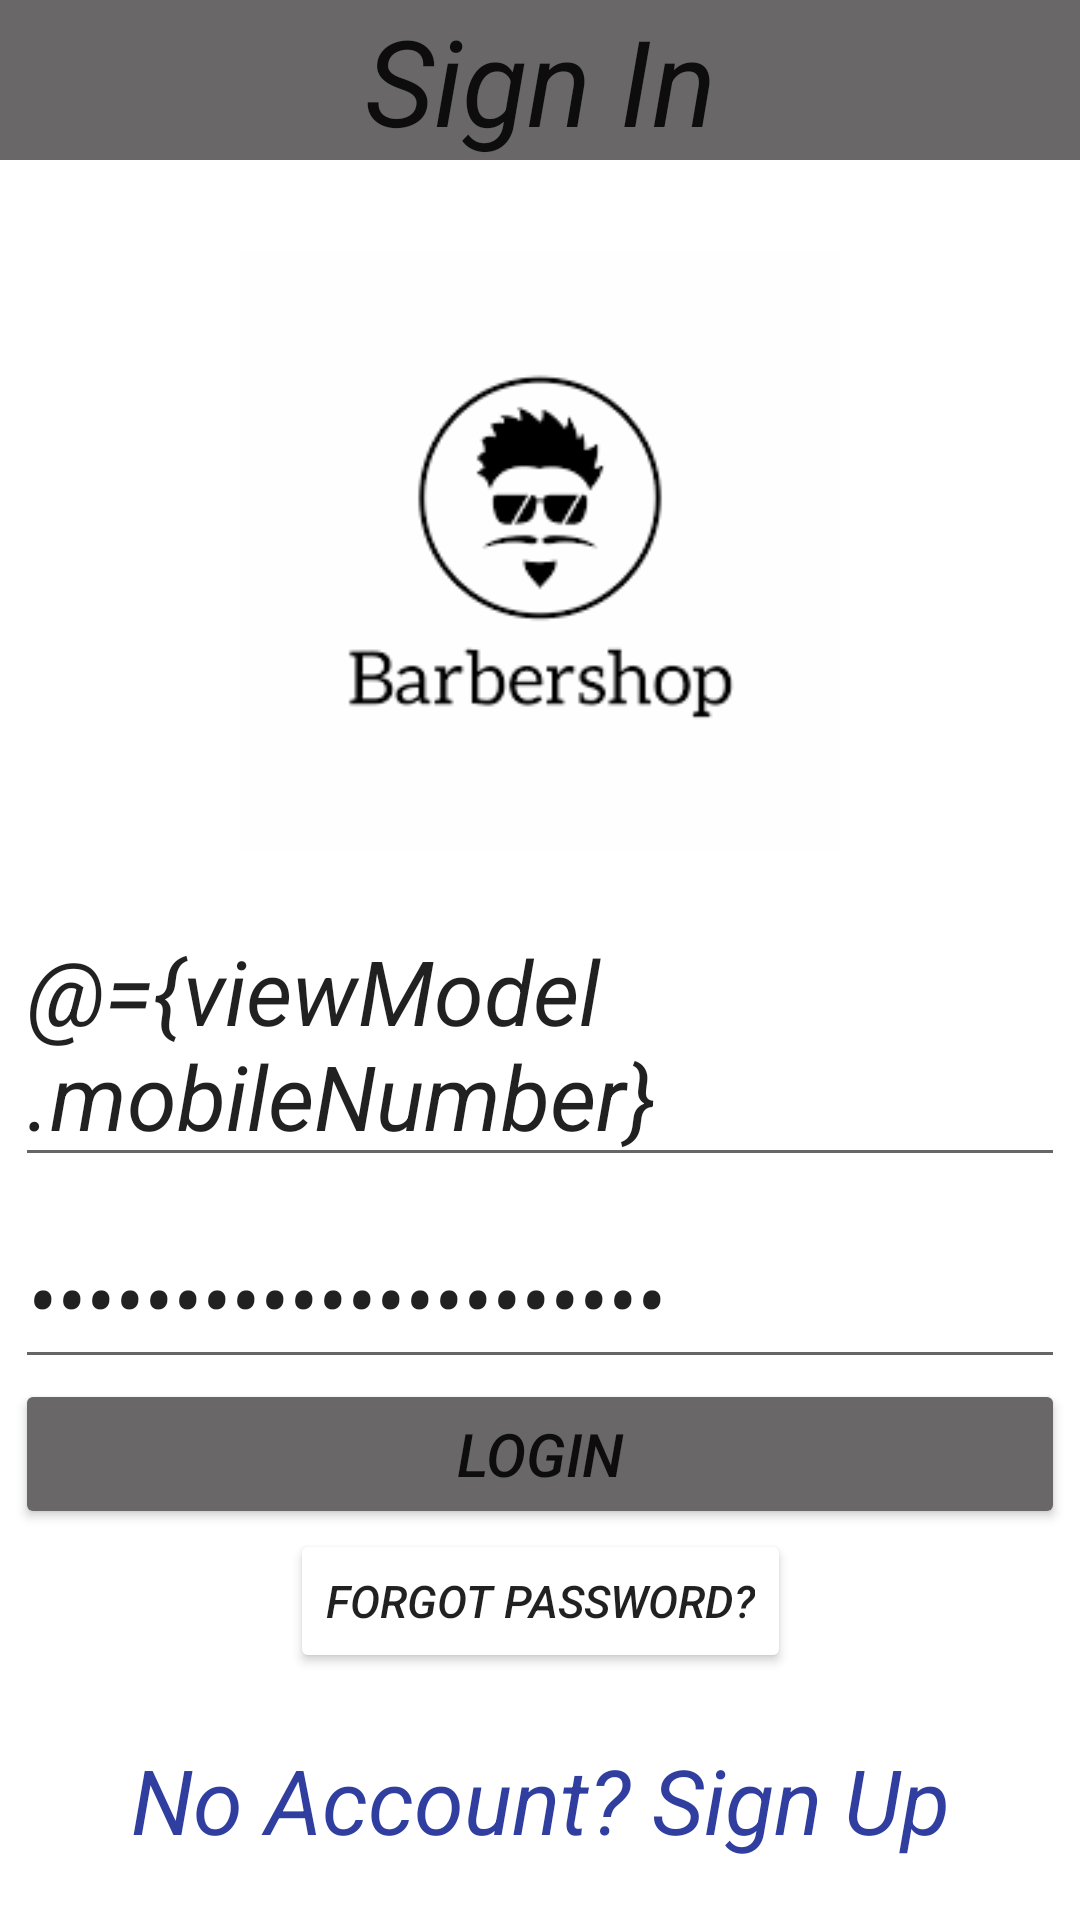

The Android layout XML behind this screen, and the referenced resources:
<!-- AndroidManifest.xml: application theme Theme.BookSalonAppointment -->
<!-- res/layout/activity_log_in.xml -->
<?xml version="1.0" encoding="utf-8"?>
<layout>
        <data>
                <variable
                    name="viewModel"
                    type="com.example.booksalonappointment.viewmodel.login.LoginViewModel" />
                <import type="android.view.View" />
        </data>
<androidx.constraintlayout.widget.ConstraintLayout xmlns:android="http://schemas.android.com/apk/res/android"
    xmlns:app="http://schemas.android.com/apk/res-auto"
    xmlns:tools="http://schemas.android.com/tools"
    android:layout_width="match_parent"
    android:layout_height="match_parent"
    tools:context=".view.LogInActivity">

        <androidx.appcompat.widget.AppCompatEditText
            android:id="@+id/signIn"
            android:layout_width="match_parent"
            android:layout_height="wrap_content"
            android:text="@string/signin"
            android:textSize="@dimen/_40dp"
            android:background="@color/darkgrey"
            android:gravity="center"
            app:layout_constraintEnd_toEndOf="parent"
            app:layout_constraintStart_toStartOf="parent"
            app:layout_constraintTop_toTopOf="parent"
            />
        <ImageView
            android:contentDescription="@string/salon_img"
            android:id="@+id/salonImg"
            android:layout_width="200dp"
            android:layout_height="200dp"
            android:layout_marginTop="30dp"
            android:src="@drawable/barber"
            app:flow_verticalAlign="center"
            app:layout_constraintEnd_toEndOf="parent"
            app:layout_constraintStart_toStartOf="parent"
            app:layout_constraintTop_toBottomOf="@id/signIn"/>


        <androidx.appcompat.widget.AppCompatEditText
            android:id="@+id/edtPhone"
            android:layout_width="350dp"
            android:layout_height="wrap_content"
            android:hint="@string/phone"
            android:textSize="30sp"
            android:text="@={viewModel.mobileNumber}"
            android:layout_marginTop="300dp"
            app:layout_constraintEnd_toEndOf="parent"
            app:layout_constraintStart_toStartOf="parent"
            app:layout_constraintTop_toTopOf="parent"
            />
        <androidx.appcompat.widget.AppCompatEditText
            android:id="@+id/edtPassword"
            android:layout_width="350dp"
            android:layout_height="wrap_content"
            android:hint="@string/password"
            android:inputType="textPassword"
            android:text="@={viewModel.password}"
            android:textSize="30sp"
            android:layout_marginTop="10dp"
            app:layout_constraintTop_toBottomOf="@id/edtPhone"
            app:layout_constraintEnd_toEndOf="parent"
            app:layout_constraintStart_toStartOf="parent"
            />


        <androidx.appcompat.widget.AppCompatButton
            android:id="@+id/btnLogin"
            android:layout_width="350dp"
            android:layout_height="50dp"
            android:text="@string/login"
            android:backgroundTint="@color/darkgrey"
            android:textSize="20sp"
            android:layout_marginTop="0dp"
            app:layout_constraintTop_toBottomOf="@id/edtPassword"
            app:layout_constraintEnd_toEndOf="parent"
            app:layout_constraintStart_toStartOf="parent"

            />
        <androidx.appcompat.widget.AppCompatButton
            android:id="@+id/forgotpassword"
            android:layout_width="wrap_content"
            android:layout_height="wrap_content"
            android:backgroundTint="@color/white"
            android:text="@string/forgotpassword"
            android:textSize="@dimen/_15dp"
            app:layout_constraintTop_toBottomOf="@id/btnLogin"
            app:layout_constraintEnd_toEndOf="parent"
            app:layout_constraintStart_toStartOf="parent"/>

        <TextView
            android:id="@+id/login_register"
            android:layout_width="wrap_content"
            android:layout_height="wrap_content"
            android:text="@string/no_account"
            android:textColor="@color/Blue"
            android:layout_marginBottom="@dimen/_20dp"
            android:textSize="30sp"
            app:layout_constraintBottom_toBottomOf="parent"
            app:layout_constraintEnd_toEndOf="parent"
            app:layout_constraintStart_toStartOf="parent" />

</androidx.constraintlayout.widget.ConstraintLayout>
</layout>
<!-- resources referenced by this layout -->
<resources>
  <color name="Blue">#303F9F</color>
  <color name="darkgrey">#696767</color>
  <color name="white">#FFFFFFFF</color>
  <dimen name="_15dp">15dp</dimen>
  <dimen name="_20dp">20dp</dimen>
  <dimen name="_40dp">40dp</dimen>
  <!-- drawable barber: png bitmap (drawable-v24, 3379 bytes) -->
  <string name="forgotpassword">Forgot Password?</string>
  <string name="login">Login</string>
  <string name="no_account">No Account? Sign Up</string>
  <string name="password">Password</string>
  <string name="phone">Phone</string>
  <string name="salon_img">Salon Img</string>
  <string name="signin">Sign In</string>
  <style name="Theme.BookSalonAppointment" parent="Theme.MaterialComponents.DayNight.DarkActionBar">
          
  
          <item name="android:textSize">30sp</item>
          <item name="android:textStyle">italic</item>
  
          <item name="colorPrimary">@color/purple_500</item>
          <item name="colorPrimaryVariant">@color/purple_700</item>
          <item name="colorOnPrimary">@color/white</item>
          
          <item name="colorSecondary">@color/teal_200</item>
          <item name="colorSecondaryVariant">@color/teal_700</item>
          <item name="colorOnSecondary">@color/black</item>
          
          <item name="android:statusBarColor" tools:targetApi="l">?attr/colorPrimaryVariant</item>
          
          <item name="windowActionBar">false</item>
          <item name="windowNoTitle">true</item>
      </style>
  <color name="purple_500">#FF6200EE</color>
  <color name="purple_700">#FF3700B3</color>
  <color name="teal_200">#FF03DAC5</color>
  <color name="teal_700">#FF018786</color>
  <color name="black">#FF000000</color>
</resources>
